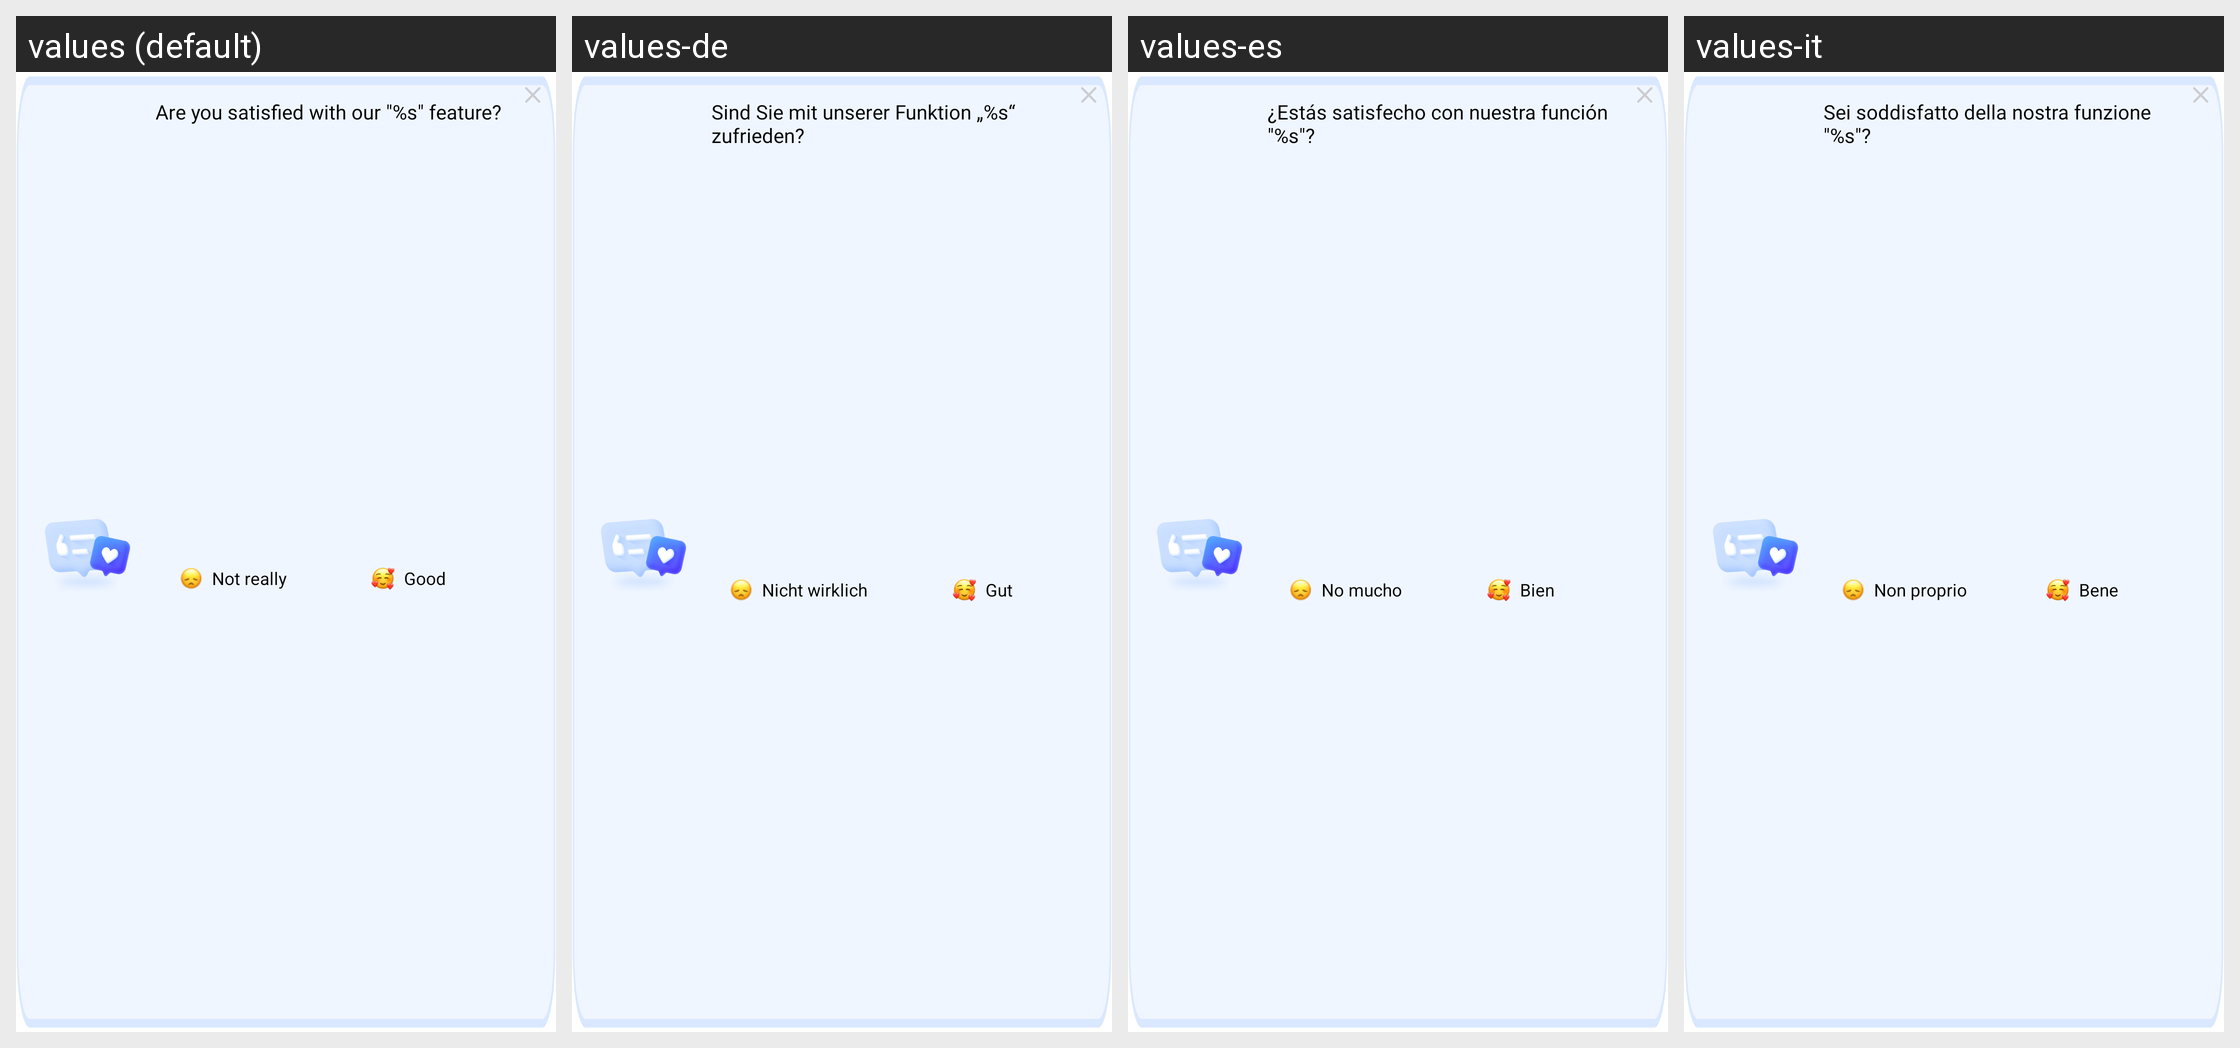

The Android screen above is rendered under several locales of the same app. Produce the string resources it draws, with the default and per-locale values.
Android screen res/layout/layout_convert_enquiry_view.xml rendered under 4 locales, left to right: values (default), values-de, values-es, values-it. Device: Nexus 5 (rendered at 1080×1920; each locale shown at half size, 540×960, under a caption strip naming it); theme AppTheme.
Other locales in the repository, not shown: values-af, values-am, values-ar, values-as, values-az, values-be, values-bg, values-bn, values-bn-rIN, values-bs, values-ca, values-cs, values-da, values-el, values-en, values-en-rAU, values-en-rGB, values-en-rXC, values-es-rUS, values-et, values-eu, values-fa, values-fi, values-fil, values-fr, values-fr-rCA, values-gl, values-gu, values-hi, values-hr, values-hu, values-hy, values-id, values-in, values-in-rID, values-is, values-iw, values-ja, values-ka, values-kk, values-km, values-kn, values-ko, values-ky, values-lo, values-lt, values-lv, values-mk, values-ml, values-mn, values-mr, values-ms, values-my, values-nb, values-ne, values-nl, values-no, values-or, values-pa, values-pl, values-pt, values-pt-rBR, values-pt-rPT, values-ro, values-ru, values-si, values-sk, values-sl, values-sq, values-sr, values-sv, values-sw, values-ta, values-ta-rIN, values-te, values-th, values-th-rTH, values-tl, values-tr, values-uk, values-ur, values-uz, values-vi, values-zh, values-zh-rCN, values-zh-rHK, values-zh-rTW, values-zu.
Strings drawn on this screen, with the default value and each locale's value (text and hints the layout hard-codes, and strings that could not be matched under every locale, appear in the picture but are not listed):

arg_res_0x7f130445
  values: Are you satisfied with our "%s" feature?
  values-de: Sind Sie mit unserer Funktion „%s“ zufrieden?
  values-es: ¿Estás satisfecho con nuestra función "%s"?
  values-it: Sei soddisfatto della nostra funzione "%s"?

arg_res_0x7f1302cf
  values: Not really
  values-de: Nicht wirklich
  values-es: No mucho
  values-it: Non proprio

arg_res_0x7f13017a
  values: Good
  values-de: Gut
  values-es: Bien
  values-it: Bene
